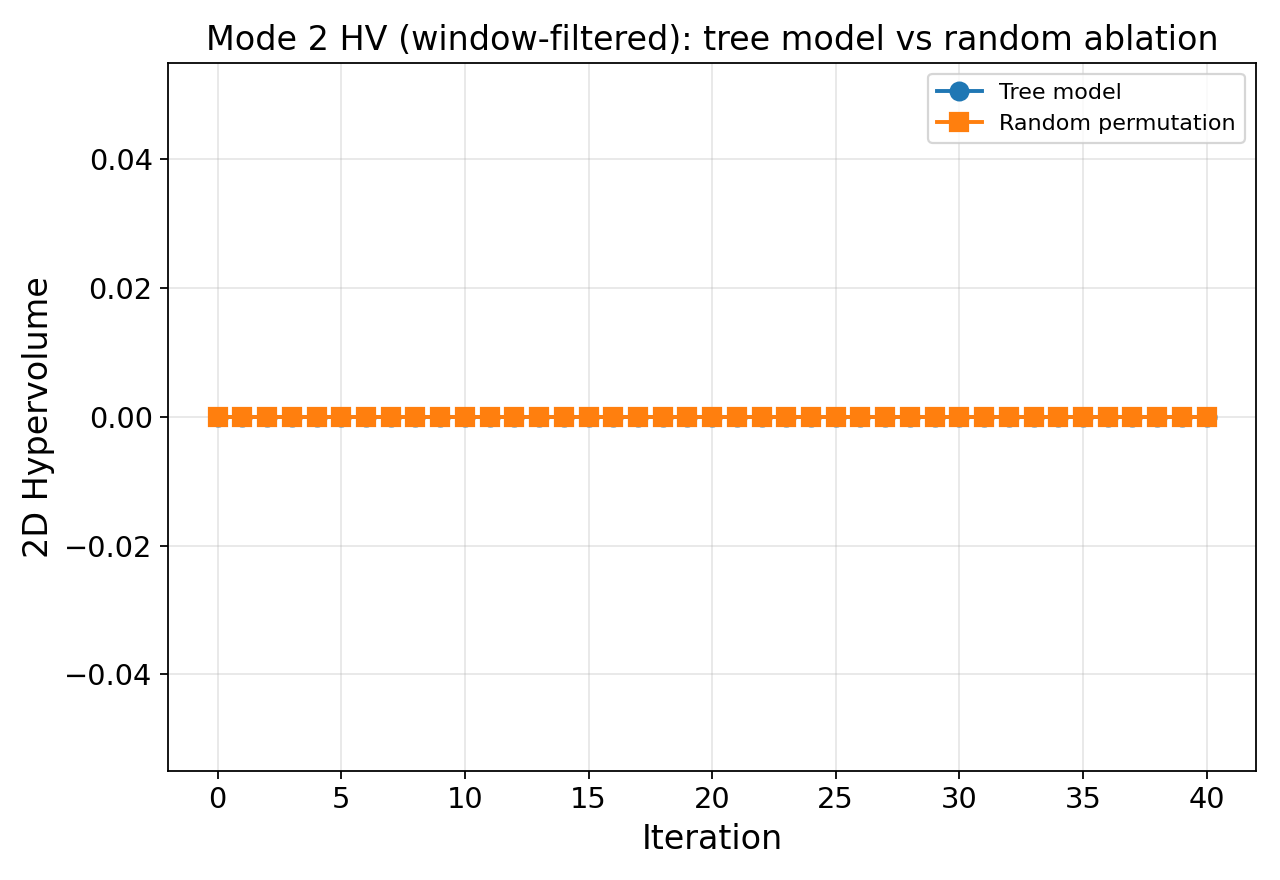

The table this chart was drawn from, first rows:
iteration, tree_model_hypervolume, random_permutation_hypervolume, hypervolume_delta_tree_minus_random, tree_pareto_front_size, random_pareto_front_size
0, 0.0, 0.0, 0.0, 5, 5
1, 0.0, 0.0, 0.0, 5, 5
2, 0.0, 0.0, 0.0, 6, 5
3, 0.0, 0.0, 0.0, 6, 5
4, 0.0, 0.0, 0.0, 6, 5
5, 0.0, 0.0, 0.0, 7, 5
6, 0.0, 0.0, 0.0, 7, 5
7, 0.0, 0.0, 0.0, 7, 5
8, 0.0, 0.0, 0.0, 7, 5
9, 0.0, 0.0, 0.0, 7, 5
10, 0.0, 0.0, 0.0, 7, 5
11, 0.0, 0.0, 0.0, 7, 5
12, 0.0, 0.0, 0.0, 7, 5
13, 0.0, 0.0, 0.0, 8, 5
14, 0.0, 0.0, 0.0, 8, 5
15, 0.0, 0.0, 0.0, 8, 5
16, 0.0, 0.0, 0.0, 8, 5
17, 0.0, 0.0, 0.0, 8, 5
18, 0.0, 0.0, 0.0, 8, 5
19, 0.0, 0.0, 0.0, 8, 5
20, 0.0, 0.0, 0.0, 8, 5
21, 0.0, 0.0, 0.0, 8, 5
22, 0.0, 0.0, 0.0, 8, 5
23, 0.0, 0.0, 0.0, 8, 6
24, 0.0, 0.0, 0.0, 8, 6
25, 0.0, 0.0, 0.0, 8, 6
26, 0.0, 0.0, 0.0, 8, 6
27, 0.0, 0.0, 0.0, 8, 6
28, 0.0, 0.0, 0.0, 8, 6
29, 0.0, 0.0, 0.0, 8, 6
30, 0.0, 0.0, 0.0, 8, 6
31, 0.0, 0.0, 0.0, 8, 6
32, 0.0, 0.0, 0.0, 8, 7
33, 0.0, 0.0, 0.0, 8, 7
34, 0.0, 0.0, 0.0, 8, 7
35, 0.0, 0.0, 0.0, 8, 7
36, 0.0, 0.0, 0.0, 8, 7
37, 0.0, 0.0, 0.0, 8, 7
38, 0.0, 0.0, 0.0, 8, 7
39, 0.0, 0.0, 0.0, 8, 7
40, 0.0, 0.0, 0.0, 8, 7
